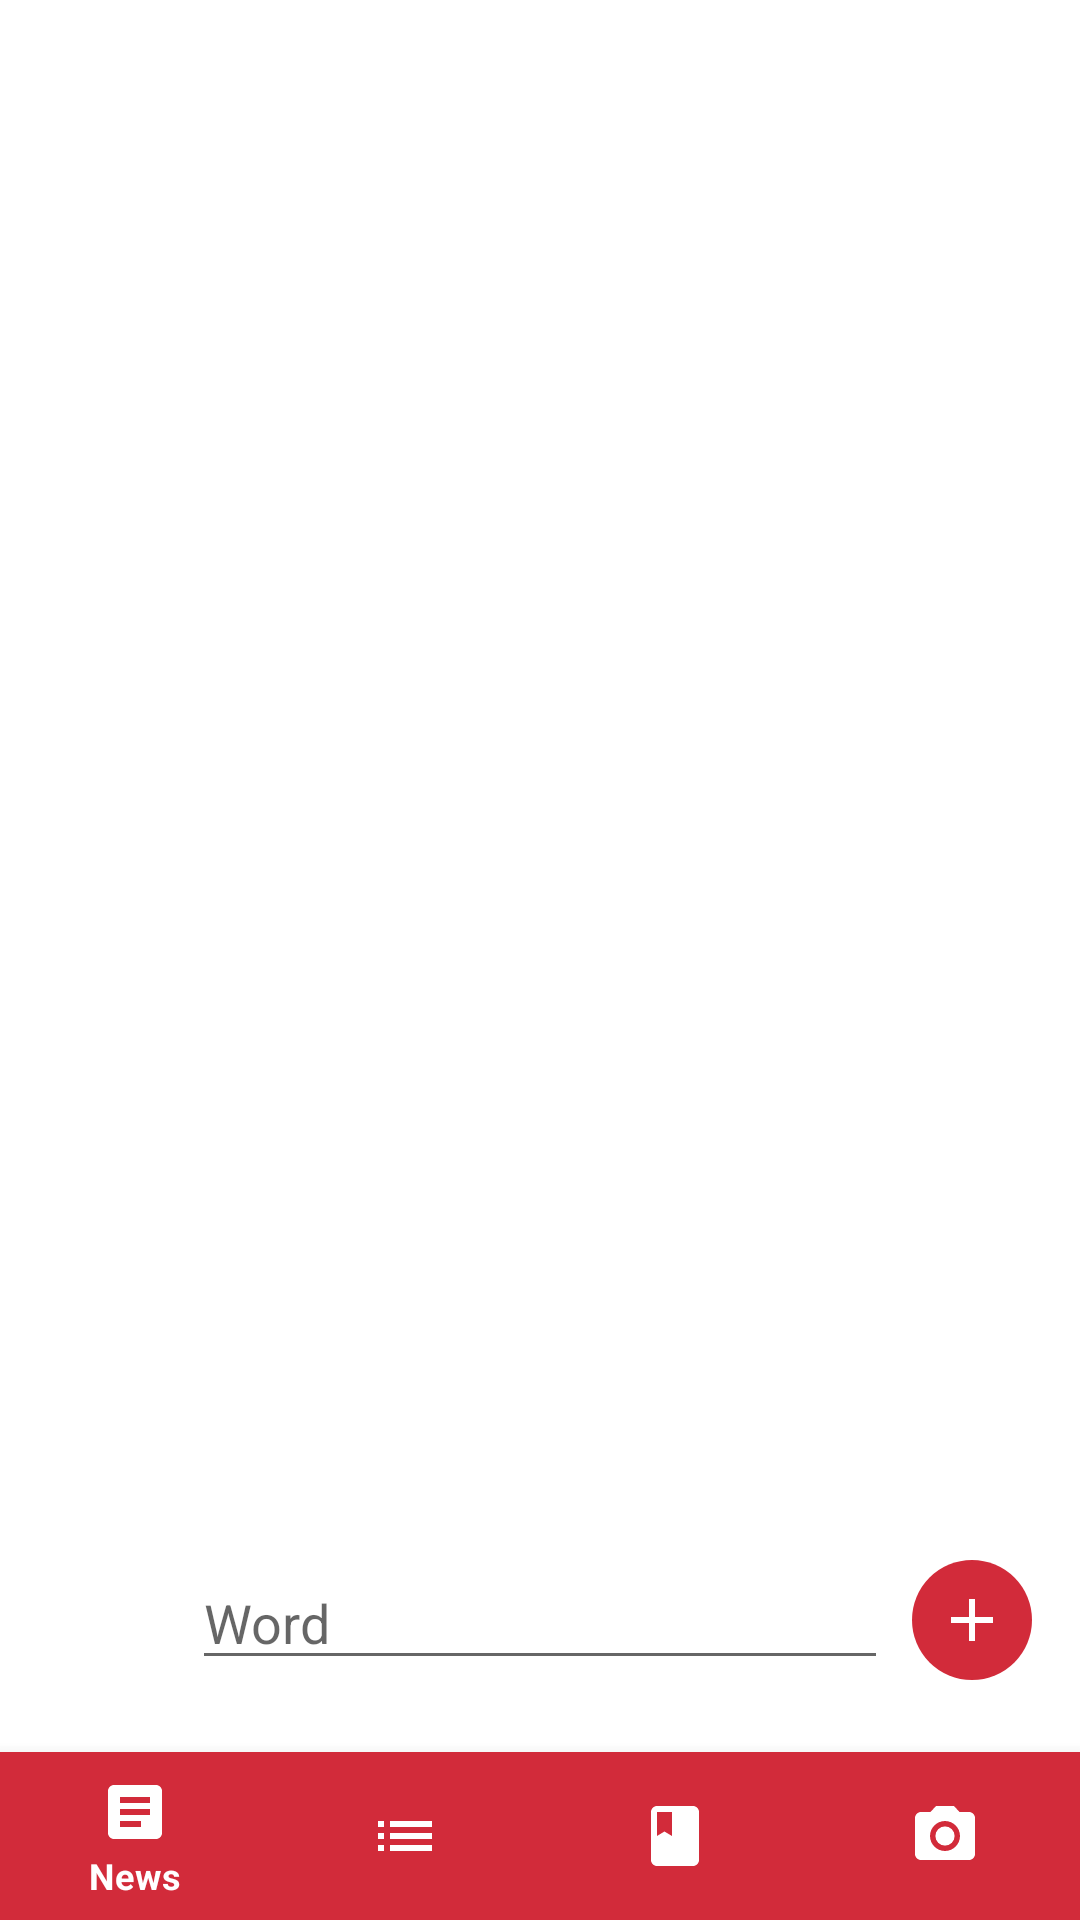

Here is an Android app screen rendered from its layout file. Give the layout XML and the strings, colors and styles it references.
<!-- AndroidManifest.xml: application theme AppTheme -->
<!-- res/layout/activity_vocabulary_list.xml -->
<?xml version="1.0" encoding="utf-8"?>
<androidx.constraintlayout.widget.ConstraintLayout xmlns:android="http://schemas.android.com/apk/res/android"
    xmlns:app="http://schemas.android.com/apk/res-auto"
    xmlns:tools="http://schemas.android.com/tools"
    android:layout_width="match_parent"
    android:layout_height="match_parent"
    tools:context=".VocabularyList.VocabularyListActivity"
    android:id="@+id/vocabularyList">

    <androidx.recyclerview.widget.RecyclerView
        android:id="@+id/vocabularyRecyclerView"
        android:layout_width="@dimen/recyclerview_match_constraint"
        android:layout_height="@dimen/recyclerview_match_constraint"
        android:layout_marginStart="@dimen/recyclerViewMargin"
        android:layout_marginTop="@dimen/recyclerViewMargin"
        android:layout_marginEnd="@dimen/recyclerViewMargin"
        android:scrollbars="vertical"
        app:layout_constraintBottom_toTopOf="@+id/txtAddWord"
        app:layout_constraintEnd_toEndOf="parent"
        app:layout_constraintStart_toStartOf="parent"
        app:layout_constraintTop_toTopOf="parent" />

    <ImageButton
        android:id="@+id/btnAdd"
        android:layout_width="@dimen/vocabulary_match_constraint"
        android:layout_height="wrap_content"
        android:layout_marginEnd="@dimen/btnAddMarginEnd"
        android:layout_marginBottom="@dimen/btnAddMarginBottom"
        android:background="@drawable/round_style_add"
        android:contentDescription="@string/search_ic"
        android:foreground="?attr/selectableItemBackground"
        android:padding="@dimen/btnAddPadding"
        app:layout_constraintBottom_toTopOf="@+id/nav_view"
        app:layout_constraintEnd_toEndOf="parent"
        app:srcCompat="@drawable/ic_add_24dp" />

    <EditText
        android:id="@+id/txtAddWord"
        android:layout_width="@dimen/vocabulary_match_constraint"
        android:layout_height="wrap_content"
        android:layout_marginStart="@dimen/vocabularyEditTextStartMargin"
        android:layout_marginEnd="@dimen/vocabularyEditTextEndMargin"
        android:layout_marginBottom="@dimen/vocabularyEditTextBottomMargin"
        android:hint="@string/word_to_search"
        android:inputType="text"
        app:layout_constraintBottom_toTopOf="@+id/nav_view"
        app:layout_constraintEnd_toStartOf="@+id/btnAdd"
        app:layout_constraintStart_toStartOf="parent" />

    <com.google.android.material.bottomnavigation.BottomNavigationView
        android:id="@+id/nav_view"
        android:layout_width="@dimen/nav_match_constraint"
        android:layout_height="wrap_content"
        android:layout_marginStart="@dimen/navigation_margin"
        android:layout_marginEnd="@dimen/navigation_margin"
        app:layout_constraintBottom_toBottomOf="parent"
        app:layout_constraintLeft_toLeftOf="parent"
        app:layout_constraintRight_toRightOf="parent"
        app:itemIconTint="@color/primaryIconColor"
        app:itemTextColor="@color/primaryIconColor"
        android:background="@color/primaryColor"
        app:menu="@menu/bottom_nav_menu" />

</androidx.constraintlayout.widget.ConstraintLayout>
<!-- resources referenced by this layout -->
<resources>
  <color name="primaryColor">#d22b3a</color>
  <color name="primaryIconColor">#FFFFFF</color>
  <dimen name="btnAddMarginBottom">24dp</dimen>
  <dimen name="btnAddMarginEnd">16dp</dimen>
  <dimen name="btnAddPadding">8dp</dimen>
  <dimen name="nav_match_constraint">0dp</dimen>
  <dimen name="navigation_margin">0dp</dimen>
  <dimen name="recyclerViewMargin">8dp</dimen>
  <dimen name="recyclerview_match_constraint">0dp</dimen>
  <dimen name="vocabularyEditTextBottomMargin">24dp</dimen>
  <dimen name="vocabularyEditTextEndMargin">8dp</dimen>
  <dimen name="vocabularyEditTextStartMargin">64dp</dimen>
  <dimen name="vocabulary_match_constraint">0dp</dimen>
  <!-- drawable ic_add_24dp (drawable) -->
  <vector android:height="@dimen/icon_height_width" android:tint="#FFFFFF"
      android:viewportHeight="24" android:viewportWidth="24"
      android:width="@dimen/icon_height_width" xmlns:android="http://schemas.android.com/apk/res/android">
      <path android:fillColor="@android:color/white" android:pathData="M19,13h-6v6h-2v-6H5v-2h6V5h2v6h6v2z"/>
  </vector>
  <!-- drawable round_style_add (drawable) -->
  <?xml version="1.0" encoding="utf-8"?>
  <shape xmlns:android="http://schemas.android.com/apk/res/android">
      <solid android:color="@color/primaryColor"/>
  <corners android:radius="@dimen/round_radius"/>
  </shape>
  <string name="search_ic">A icon of magnifying glass to represent a search icon</string>
  <string name="word_to_search">Word</string>
  <style name="AppTheme" parent="Theme.MaterialComponents.DayNight.DarkActionBar">
          <item name="colorPrimary">@color/primaryColor</item>
          <item name="colorPrimaryDark">@color/primaryDarkColor</item>
          <item name="colorAccent">@color/primaryColor</item>
      </style>
  <dimen name="icon_height_width">24dp</dimen>
  <dimen name="round_radius">50dp</dimen>
  <color name="primaryDarkColor">#990014</color>
</resources>
